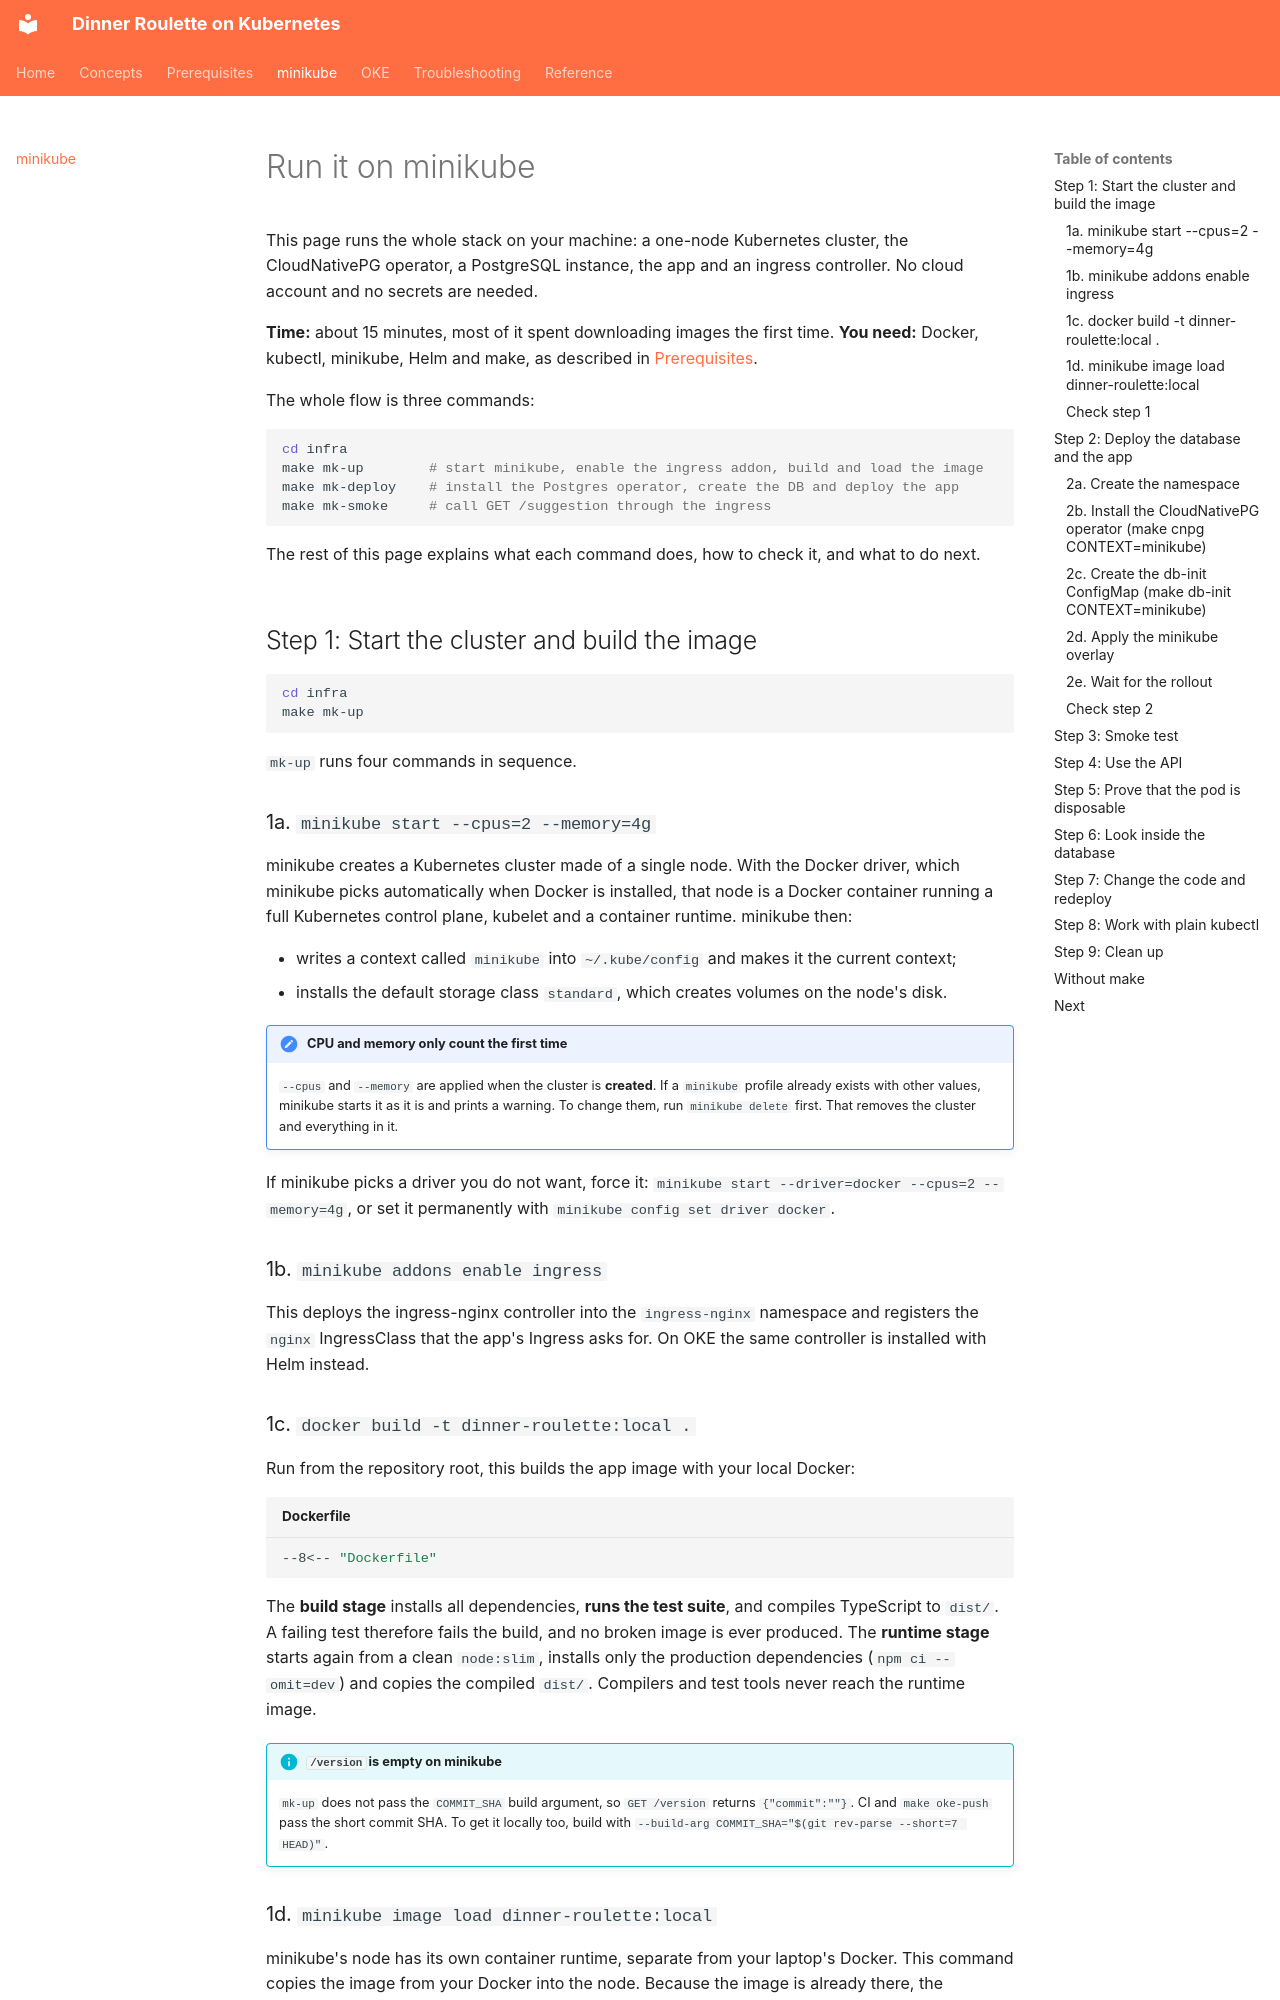

repository: mlazzarotto/dinner-roulette-12-factor-to-the-cloud · page: minikube/index.html · generator: mkdocs

# Run it on minikube

This page runs the whole stack on your machine: a one-node Kubernetes cluster, the CloudNativePG operator, a PostgreSQL instance, the app and an ingress controller. No cloud account and no secrets are needed.

**Time:** about 15 minutes, most of it spent downloading images the first time.
**You need:** Docker, kubectl, minikube, Helm and make, as described in [Prerequisites](prerequisites.md).

The whole flow is three commands:

```bash
cd infra
make mk-up        # start minikube, enable the ingress addon, build and load the image
make mk-deploy    # install the Postgres operator, create the DB and deploy the app
make mk-smoke     # call GET /suggestion through the ingress
```

The rest of this page explains what each command does, how to check it, and what to do next.

## Step 1: Start the cluster and build the image

```bash
cd infra
make mk-up
```

`mk-up` runs four commands in sequence.

### 1a. `minikube start --cpus=2 --memory=4g`

minikube creates a Kubernetes cluster made of a single node. With the Docker driver, which minikube picks automatically when Docker is installed, that node is a Docker container running a full Kubernetes control plane, kubelet and a container runtime. minikube then:

- writes a context called `minikube` into `~/.kube/config` and makes it the current context;
- installs the default storage class `standard`, which creates volumes on the node's disk.

!!! note "CPU and memory only count the first time"
    `--cpus` and `--memory` are applied when the cluster is **created**. If a `minikube` profile already exists with other values, minikube starts it as it is and prints a warning. To change them, run `minikube delete` first. That removes the cluster and everything in it.

If minikube picks a driver you do not want, force it: `minikube start --driver=docker --cpus=2 --memory=4g`, or set it permanently with `minikube config set driver docker`.

### 1b. `minikube addons enable ingress`

This deploys the ingress-nginx controller into the `ingress-nginx` namespace and registers the `nginx` IngressClass that the app's Ingress asks for. On OKE the same controller is installed with Helm instead.

### 1c. `docker build -t dinner-roulette:local .`

Run from the repository root, this builds the app image with your local Docker:

```dockerfile title="Dockerfile"
--8<-- "Dockerfile"
```

The **build stage** installs all dependencies, **runs the test suite**, and compiles TypeScript to `dist/`. A failing test therefore fails the build, and no broken image is ever produced. The **runtime stage** starts again from a clean `node:slim`, installs only the production dependencies (`npm ci --omit=dev`) and copies the compiled `dist/`. Compilers and test tools never reach the runtime image.

!!! info "`/version` is empty on minikube"
    `mk-up` does not pass the `COMMIT_SHA` build argument, so `GET /version` returns `{"commit":""}`. CI and `make oke-push` pass the short commit SHA. To get it locally too, build with `--build-arg COMMIT_SHA="$(git rev-parse --short=7 HEAD)"`.
